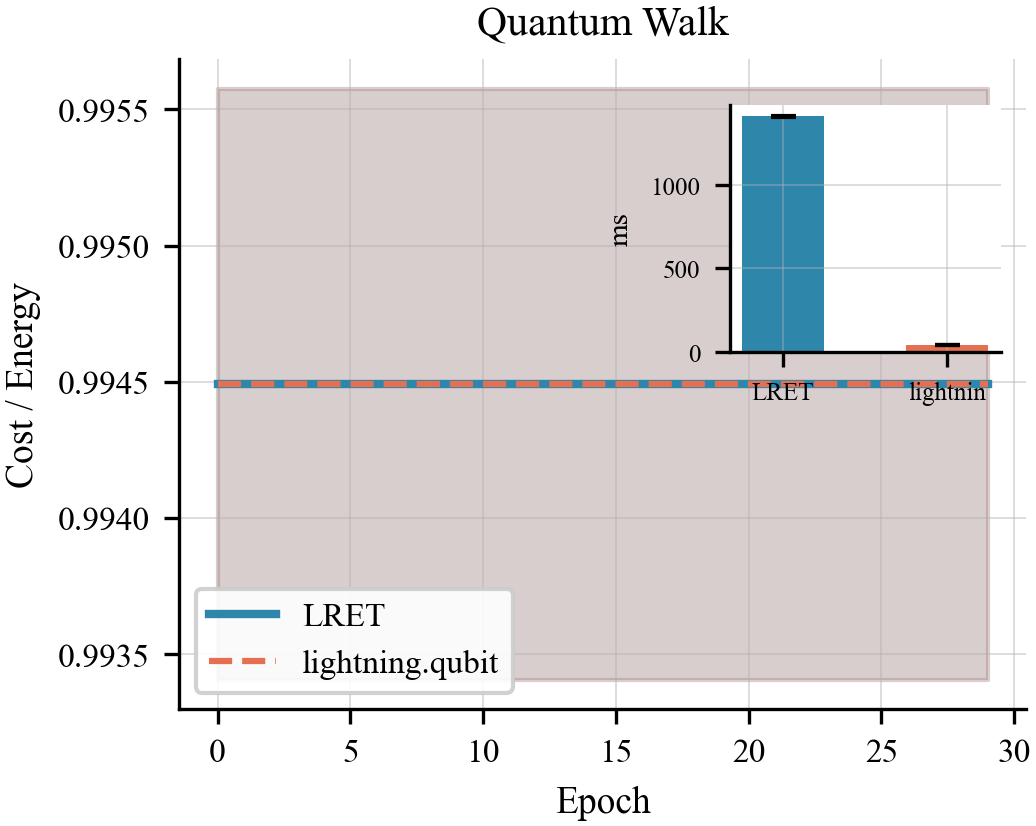

Values plotted in this chart, from the file beside it:
algo, epoch, lret_t0, lret_t1, comp_t0, comp_t1
quantum_walk, 0, 0.9934, 0.9956, 0.9934, 0.9956
quantum_walk, 1, 0.9934, 0.9956, 0.9934, 0.9956
quantum_walk, 2, 0.9934, 0.9956, 0.9934, 0.9956
quantum_walk, 3, 0.9934, 0.9956, 0.9934, 0.9956
quantum_walk, 4, 0.9934, 0.9956, 0.9934, 0.9956
quantum_walk, 5, 0.9934, 0.9956, 0.9934, 0.9956
quantum_walk, 6, 0.9934, 0.9956, 0.9934, 0.9956
quantum_walk, 7, 0.9934, 0.9956, 0.9934, 0.9956
quantum_walk, 8, 0.9934, 0.9956, 0.9934, 0.9956
quantum_walk, 9, 0.9934, 0.9956, 0.9934, 0.9956
quantum_walk, 10, 0.9934, 0.9956, 0.9934, 0.9956
quantum_walk, 11, 0.9934, 0.9956, 0.9934, 0.9956
quantum_walk, 12, 0.9934, 0.9956, 0.9934, 0.9956
quantum_walk, 13, 0.9934, 0.9956, 0.9934, 0.9956
quantum_walk, 14, 0.9934, 0.9956, 0.9934, 0.9956
quantum_walk, 15, 0.9934, 0.9956, 0.9934, 0.9956
quantum_walk, 16, 0.9934, 0.9956, 0.9934, 0.9956
quantum_walk, 17, 0.9934, 0.9956, 0.9934, 0.9956
quantum_walk, 18, 0.9934, 0.9956, 0.9934, 0.9956
quantum_walk, 19, 0.9934, 0.9956, 0.9934, 0.9956
quantum_walk, 20, 0.9934, 0.9956, 0.9934, 0.9956
quantum_walk, 21, 0.9934, 0.9956, 0.9934, 0.9956
quantum_walk, 22, 0.9934, 0.9956, 0.9934, 0.9956
quantum_walk, 23, 0.9934, 0.9956, 0.9934, 0.9956
quantum_walk, 24, 0.9934, 0.9956, 0.9934, 0.9956
quantum_walk, 25, 0.9934, 0.9956, 0.9934, 0.9956
quantum_walk, 26, 0.9934, 0.9956, 0.9934, 0.9956
quantum_walk, 27, 0.9934, 0.9956, 0.9934, 0.9956
quantum_walk, 28, 0.9934, 0.9956, 0.9934, 0.9956
quantum_walk, 29, 0.9934, 0.9956, 0.9934, 0.9956
